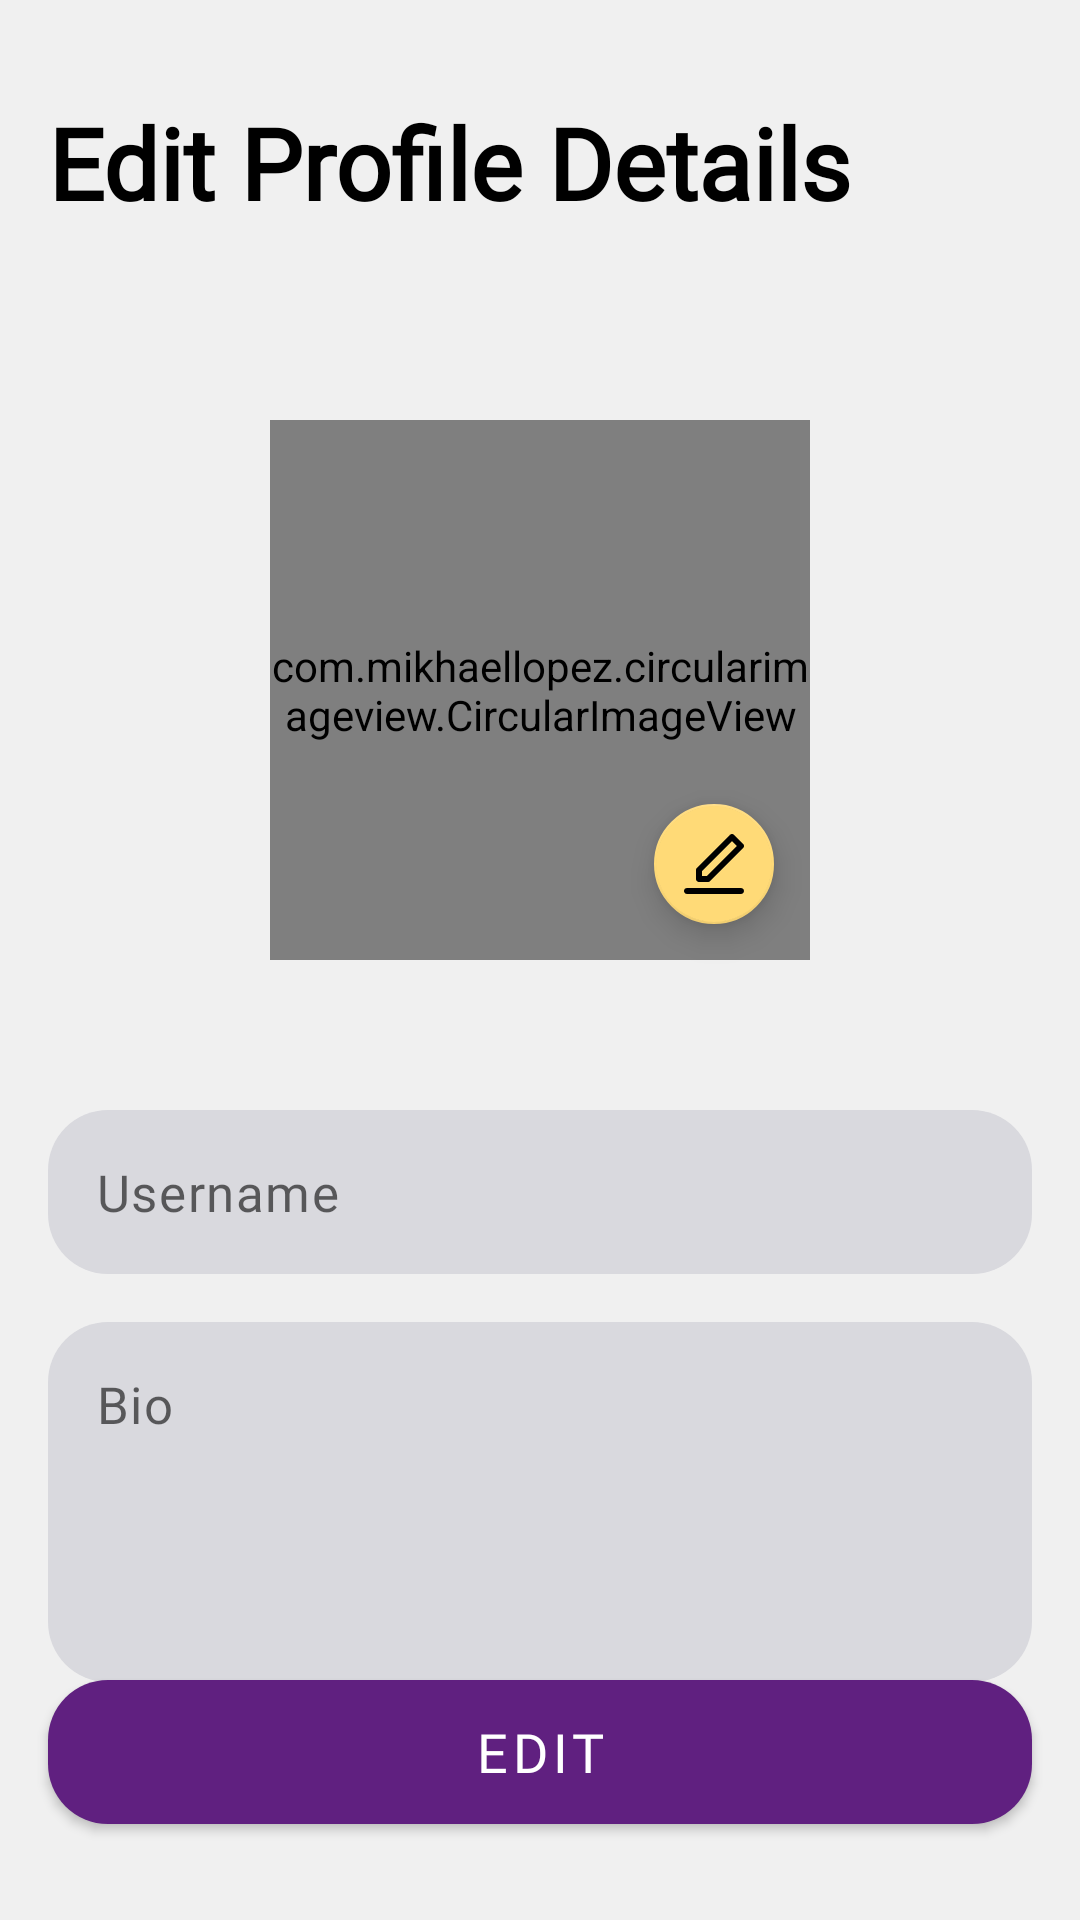

Write the Android layout XML for this screen, with the resource values it uses.
<!-- AndroidManifest.xml: application theme Theme.Sociofy -->
<!-- res/layout/fragment_edit_profile.xml -->
<?xml version="1.0" encoding="utf-8"?>
<androidx.constraintlayout.widget.ConstraintLayout xmlns:android="http://schemas.android.com/apk/res/android"
    xmlns:app="http://schemas.android.com/apk/res-auto"
    android:layout_width="match_parent"
    android:layout_height="match_parent">


    <TextView
        android:id="@+id/textView12"
        style="@style/Header"
        android:layout_width="match_parent"
        android:layout_height="wrap_content"
        android:layout_marginStart="16dp"
        android:layout_marginTop="32dp"
        android:layout_marginEnd="16dp"
        android:text="Edit Profile Details"
        app:layout_constraintEnd_toEndOf="parent"
        app:layout_constraintStart_toStartOf="parent"
        app:layout_constraintTop_toTopOf="parent" />


    <com.google.android.material.floatingactionbutton.FloatingActionButton
        android:id="@+id/editImage"
        android:layout_width="wrap_content"
        android:layout_height="wrap_content"
        android:layout_marginEnd="8dp"
        android:layout_marginBottom="8dp"
        android:src="@drawable/edit"
        app:fabSize="mini"
        app:layout_constraintBottom_toBottomOf="@+id/profileImage"
        app:layout_constraintEnd_toEndOf="@+id/profileImage" />


    <EditText
        android:id="@+id/username_input"
        style="@style/authTextBox"
        android:layout_width="match_parent"
        android:layout_height="wrap_content"
        android:layout_marginStart="16dp"
        android:layout_marginTop="50dp"
        android:layout_marginEnd="16dp"
        android:hint="@string/username"
        android:inputType="textEmailAddress"
        android:maxLines="1"
        android:paddingHorizontal="16dp"
        android:paddingVertical="16dp"
        android:singleLine="true"
        app:layout_constraintEnd_toEndOf="parent"
        app:layout_constraintStart_toStartOf="parent"
        app:layout_constraintTop_toBottomOf="@+id/profileImage" />

    <EditText
        android:id="@+id/bio_input"
        style="@style/authTextBox"
        android:layout_width="match_parent"
        android:layout_height="120dp"
        android:layout_marginStart="16dp"
        android:layout_marginTop="16dp"
        android:layout_marginEnd="16dp"
        android:gravity="start|top"
        android:hint="Bio"
        android:maxLines="3"
        android:paddingHorizontal="16dp"
        android:paddingVertical="16dp"
        app:layout_constraintEnd_toEndOf="parent"
        app:layout_constraintStart_toStartOf="parent"
        app:layout_constraintTop_toBottomOf="@+id/username_input" />

    <Button
        android:id="@+id/edit_button"
        android:layout_width="match_parent"
        android:layout_height="wrap_content"
        android:layout_marginStart="16dp"
        android:layout_marginEnd="16dp"
        android:layout_marginBottom="32dp"
        android:background="@drawable/auth_button"
        android:padding="10dp"
        android:text="Edit"
        android:textAppearance="@style/TextAppearance.MdcTypographyStyles.Button"
        android:textColor="?attr/colorOnPrimary"
        android:textSize="18sp"
        app:layout_constraintBottom_toBottomOf="parent"
        app:layout_constraintEnd_toEndOf="parent"
        app:layout_constraintHorizontal_bias="0.0"
        app:layout_constraintStart_toStartOf="parent" />


    <com.mikhaellopez.circularimageview.CircularImageView
        android:id="@+id/profileImage"
        android:layout_width="@dimen/profileImageExtraBig"
        android:layout_height="@dimen/profileImageExtraBig"
        android:layout_marginTop="64dp"
        android:src="@drawable/blankuserimg"
        app:civ_border_color="?attr/colorPrimaryVariant"
        app:civ_border_width="4dp"
        app:layout_constraintEnd_toEndOf="parent"
        app:layout_constraintStart_toStartOf="parent"
        app:layout_constraintTop_toBottomOf="@+id/textView12" />

    <com.airbnb.lottie.LottieAnimationView
        android:id="@+id/loadingAnim"
        android:layout_width="@dimen/loadingAnimSize"
        android:layout_height="@dimen/loadingAnimSize"
        android:layout_centerInParent="true"
        android:scaleType="centerCrop"
        android:visibility="invisible"
        app:layout_constraintBottom_toBottomOf="parent"
        app:layout_constraintEnd_toEndOf="parent"
        app:layout_constraintStart_toStartOf="parent"
        app:layout_constraintTop_toTopOf="parent"
        app:lottie_autoPlay="true"
        app:lottie_loop="true"
        app:lottie_rawRes="@raw/loading" />
</androidx.constraintlayout.widget.ConstraintLayout>
<!-- resources referenced by this layout -->
<resources>
  <dimen name="loadingAnimSize">160dp</dimen>
  <dimen name="profileImageExtraBig">180dp</dimen>
  <!-- drawable auth_button (drawable) -->
  <?xml version="1.0" encoding="utf-8"?>
  <shape xmlns:android="http://schemas.android.com/apk/res/android">
      <solid android:color="?attr/colorPrimary" />
      <corners android:radius="20dp" />
  </shape>
  <!-- drawable blankuserimg (drawable) -->
  <vector xmlns:android="http://schemas.android.com/apk/res/android"
      android:width="401dp"
      android:height="401dp"
      android:viewportWidth="401"
      android:viewportHeight="401">
      <path
          android:fillColor="#E4E6E7"
          android:pathData="M-44.736,-44.735l490.423,0l0,490.423l-490.423,0z" />
      <path
          android:fillColor="#AEB4B7"
          android:pathData="m201.002,267.142c-103.362,0 -187.755,58.93 -192.476,132.842l384.988,0c-4.733,-73.918 -89.157,-132.842 -192.512,-132.842z" />
      <path
          android:fillColor="#AEB4B7"
          android:pathData="m297.607,158.026c0,57.17 -42.935,103.516 -95.895,103.516s-95.895,-46.346 -95.895,-103.516 42.935,-103.516 95.895,-103.516c52.968,0 95.895,46.352 95.895,103.515z" />
  </vector>
  <string name="username">Username</string>
  <style name="Header">
          <item name="fontFamily">@font/hachi</item>
          <item name="android:textSize">33sp</item>
          <item name="android:textColor">?attr/colorOnSurface</item>
          <item name="android:textStyle">bold</item>
      </style>
  <style name="TextAppearance.MdcTypographyStyles.Button" parent="TextAppearance.MaterialComponents.Button">
          <item name="fontFamily">@font/work_sans</item>
          <item name="android:fontFamily">@font/work_sans</item>
          <item name="android:textSize">15sp</item>
      </style>
  <style name="authTextBox">
          <item name="android:background">@drawable/inputbox</item>
          <item name="android:textAppearance">@style/TextAppearance.MdcTypographyStyles.Body1</item>
          <item name="android:drawablePadding">8dp</item>
      </style>
  <style name="Theme.Sociofy" parent="Theme.MaterialComponents.DayNight.NoActionBar">
          
          <item name="colorPrimary">@color/primaryColor</item>
          <item name="colorPrimaryVariant">@color/primaryDarkColor</item>
          <item name="colorOnPrimary">@color/primaryTextColor</item>
          
          <item name="colorSecondary">@color/secondaryColor</item>
          <item name="colorSecondaryVariant">@color/secondaryDarkColor</item>
          <item name="colorOnSecondary">@color/secondaryTextColor</item>
          <item name="android:colorBackground">@color/surface_light</item>
          
          <item name="android:statusBarColor" tools:targetApi="l">?attr/colorPrimaryVariant</item>
  
          
      </style>
  <!-- drawable inputbox (drawable) -->
  <?xml version="1.0" encoding="utf-8"?>
  <shape xmlns:android="http://schemas.android.com/apk/res/android">
      <corners android:radius="20dp" />
      <solid android:color="@color/authTextBgColor" />
  </shape>
  <style name="TextAppearance.MdcTypographyStyles.Body1" parent="TextAppearance.MaterialComponents.Body1">
          <item name="fontFamily">@font/work_sans</item>
          <item name="android:fontFamily">@font/work_sans</item>
          <item name="android:textSize">17sp</item>
      </style>
  <color name="primaryColor">#602080</color>
  <color name="primaryDarkColor">#310053</color>
  <color name="primaryTextColor">#ffffff</color>
  <color name="secondaryColor">#ffda77</color>
  <color name="secondaryDarkColor">#c9a948</color>
  <color name="secondaryTextColor">#000000</color>
  <color name="surface_light">#f0f0f0</color>
  <color name="authTextBgColor">#d9d9de</color>
</resources>
